Run: headless pygame with SDL's dummy video driver; simulated clock (each Clock.tick advances the game by its frame time, no real sleeping); random seed 0; keys injected as events and as key.get_pressed() state; mouse plan: one left click at the window centre at the start of phase 2, then a move to the lower-right quarter at the start of phase 3.
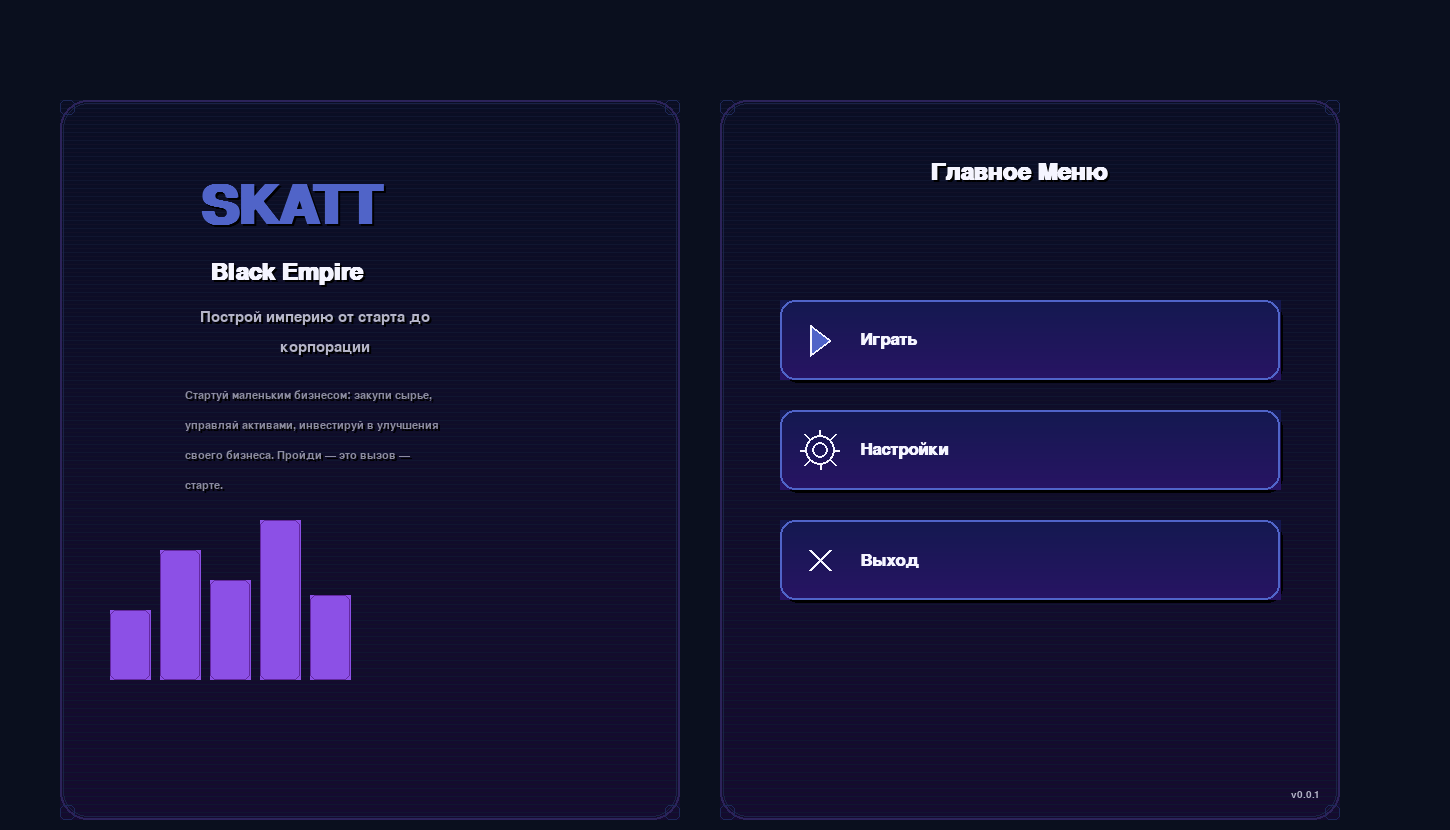
Frame 1 of 4 · flips 1–60 · no input
Frame 2 of 4 · flips 61–180 · clicked the window centre · tapped SPACE, RETURN · held RIGHT (→), D · screen unchanged from frame 1, image omitted
Frame 3 of 4 · flips 181–300 · moved the mouse to the lower-right quarter · held DOWN (↓), S · screen unchanged from frame 2, image omitted
Frame 4 of 4 · flips 301–420 · held LEFT (←), A, UP (↑), W · screen unchanged from frame 3, image omitted

The pygame program that drew these frames:

import pygame
import sys
import math
from typing import List, Tuple

# Initialize Pygame
pygame.init()

# Screen dimensions
SCREEN_WIDTH = 1450
SCREEN_HEIGHT = 830

# Colors
BLACK = (0, 0, 0)
DARK_BG = (5, 5, 20)
DARK_BLUE = (10, 15, 40)
DARK_PURPLE = (30, 10, 60)
DEEP_BLUE = (20, 25, 80)
DEEP_PURPLE = (40, 20, 100)
BLUE_ACCENT = (60, 80, 180)
PURPLE_ACCENT = (100, 40, 160)
LIGHT_BLUE = (80, 100, 200)
LIGHT_PURPLE = (120, 80, 220)
BAR_BASE = (90, 30, 180)
BAR_HIGHLIGHT = (140, 80, 230)
TEXT_PRIMARY = (245, 245, 255)
TEXT_SECONDARY = (180, 180, 200)
TEXT_TERTIARY = (140, 140, 160)

class ImageManager:
    """Менеджер для загрузки и управления изображениями."""
    
    def __init__(self):
        self.images = {}
        self.create_icon_images()
    
    def create_icon_images(self):
        """Создает иконки программно."""
        # Иконка Play
        play_icon = pygame.Surface((40, 40), pygame.SRCALPHA)
        points = [(10, 5), (30, 20), (10, 35)]
        pygame.draw.polygon(play_icon, LIGHT_BLUE, points)
        pygame.draw.polygon(play_icon, TEXT_PRIMARY, points, 2)
        self.images['play'] = play_icon
        
        # Иконка Settings
        settings_icon = pygame.Surface((40, 40), pygame.SRCALPHA)
        pygame.draw.circle(settings_icon, TEXT_PRIMARY, (20, 20), 15, 2)
        pygame.draw.circle(settings_icon, TEXT_PRIMARY, (20, 20), 8, 2)
        for i in range(8):
            angle = math.radians(i * 45)
            start_x = 20 + 15 * math.cos(angle)
            start_y = 20 + 15 * math.sin(angle)
            end_x = 20 + 22 * math.cos(angle)
            end_y = 20 + 22 * math.sin(angle)
            pygame.draw.line(settings_icon, TEXT_PRIMARY, (start_x, start_y), (end_x, end_y), 2)
        self.images['settings'] = settings_icon
        
        # Иконка Exit
        exit_icon = pygame.Surface((40, 40), pygame.SRCALPHA)
        pygame.draw.line(exit_icon, TEXT_PRIMARY, (10, 10), (30, 30), 3)
        pygame.draw.line(exit_icon, TEXT_PRIMARY, (30, 10), (10, 30), 3)
        self.images['exit'] = exit_icon

class FontManager:
    """Управление шрифтами."""
    
    def __init__(self):
        self.fonts = {}
        self.initialize_fonts()
    
    def initialize_fonts(self):
        """Инициализирует все шрифты."""
        try:
            self.fonts['title_large'] = pygame.font.SysFont('arial', 80, bold=True)
            self.fonts['title'] = pygame.font.SysFont('arial', 36, bold=True)
            self.fonts['subtitle'] = pygame.font.SysFont('arial', 22)
            self.fonts['desc'] = pygame.font.SysFont('arial', 17)
            self.fonts['button'] = pygame.font.SysFont('arial', 26, bold=True)
            self.fonts['version'] = pygame.font.SysFont('arial', 15)
        except:
            # Fallback to default fonts
            self.fonts['title_large'] = pygame.font.Font(None, 80)
            self.fonts['title'] = pygame.font.Font(None, 36)
            self.fonts['subtitle'] = pygame.font.Font(None, 22)
            self.fonts['desc'] = pygame.font.Font(None, 17)
            self.fonts['button'] = pygame.font.Font(None, 26)
            self.fonts['version'] = pygame.font.Font(None, 15)
    
    def get_font(self, name):
        """Возвращает шрифт по имени."""
        return self.fonts.get(name, self.fonts['desc'])

class GlassSurfaceFactory:
    """Фабрика для создания стеклянных поверхностей с сине-фиолетовым градиентом."""
    
    def __init__(self):
        self.cache = {}
    
    def create_glass_surface(self, width, height, alpha_base=150):
        """Создает стеклянную поверхность с сине-фиолетовым градиентом."""
        cache_key = (width, height, alpha_base)
        if cache_key in self.cache:
            return self.cache[cache_key].copy()
        
        surf = pygame.Surface((width, height), pygame.SRCALPHA)
        
        # Base semi-transparent layer with blue-purple gradient
        for i in range(height):
            # Интерполяция цвета от темно-синего к темно-фиолетовому
            progress = i / height
            r = int(DARK_BLUE[0] * (1 - progress) + DARK_PURPLE[0] * progress)
            g = int(DARK_BLUE[1] * (1 - progress) + DARK_PURPLE[1] * progress)
            b = int(DARK_BLUE[2] * (1 - progress) + DARK_PURPLE[2] * progress)
            color = (r, g, b, alpha_base)
            pygame.draw.line(surf, color, (0, i), (width, i))
        
        # Добавляем легкий переливающийся эффект
        for i in range(0, height, 4):
            progress = i / height
            # Чередуем синие и фиолетовые акценты
            if i % 8 == 0:
                accent_color = (*BLUE_ACCENT, 30)
            else:
                accent_color = (*PURPLE_ACCENT, 20)
            pygame.draw.line(surf, accent_color, (0, i), (width, i))
        
        # Inner border with blue accent
        inner_rect = pygame.Rect(3, 3, width-6, height-6)
        pygame.draw.rect(surf, (*LIGHT_BLUE, 60), inner_rect, border_radius=25, width=1)
        
        # Outer border with purple accent
        base_rect = pygame.Rect(0, 0, width, height)
        pygame.draw.rect(surf, (*LIGHT_PURPLE, 80), base_rect, border_radius=28, width=2)
        
        # Угловые акценты
        corner_size = 15
        corners = [
            (0, 0), (width-corner_size, 0),
            (0, height-corner_size), (width-corner_size, height-corner_size)
        ]
        
        for corner_x, corner_y in corners:
            pygame.draw.rect(surf, (*BLUE_ACCENT, 100), 
                           (corner_x, corner_y, corner_size, corner_size), 
                           border_radius=5, width=1)
        
        self.cache[cache_key] = surf.copy()
        return surf

class BarGraphRenderer:
    """Рендерер графика."""
    
    @staticmethod
    def draw_bar_graph(surface, x, y, bar_width, heights, bar_count=5):
        """Рисует столбчатую диаграмму."""
        spacing = 50
        for i in range(bar_count):
            bar_x = x + i * spacing
            bar_height = heights[i]
            bar_rect = pygame.Rect(bar_x, y - bar_height, bar_width, bar_height)
            
            # Base bar
            pygame.draw.rect(surface, BAR_BASE, bar_rect, border_radius=6)
            
            # Gradient
            for j in range(bar_height):
                grad_alpha = int(255 * (1 - j / bar_height * 0.4))
                grad_color = (*BAR_HIGHLIGHT[:3], grad_alpha)
                pygame.draw.line(surface, grad_color, 
                               (bar_x, y - bar_height + j), 
                               (bar_x + bar_width, y - bar_height + j))
            
            # Border
            pygame.draw.rect(surface, PURPLE_ACCENT, bar_rect, 1, border_radius=6)

class Button:
    """Класс кнопки с сине-фиолетовым стилем."""
    
    def __init__(self, rect, text, icon_name=None, image_manager=None):
        self.rect = rect
        self.text = text
        self.icon_name = icon_name
        self.image_manager = image_manager
        self.hovered = False
    
    def draw(self, surface, font, icon_x, icon_y):
        """Рисует кнопку с сине-фиолетовым градиентом."""
        # Тень
        shadow_rect = self.rect.move(3, 3)
        pygame.draw.rect(surface, (0, 0, 0, 60), shadow_rect, border_radius=15)
        
        # Градиентная основа
        for i in range(self.rect.height):
            progress = i / self.rect.height
            r = int(DEEP_BLUE[0] * (1 - progress) + DEEP_PURPLE[0] * progress)
            g = int(DEEP_BLUE[1] * (1 - progress) + DEEP_PURPLE[1] * progress)
            b = int(DEEP_BLUE[2] * (1 - progress) + DEEP_PURPLE[2] * progress)
            color = (r, g, b)
            pygame.draw.line(surface, color, 
                           (self.rect.x, self.rect.y + i), 
                           (self.rect.x + self.rect.width, self.rect.y + i))
        
        # Бордюр
        pygame.draw.rect(surface, LIGHT_BLUE, self.rect, border_radius=15, width=2)
        
        # Иконка
        if self.icon_name and self.image_manager:
            icon = self.image_manager.images.get(self.icon_name)
            if icon:
                surface.blit(icon, (icon_x, icon_y))
        
        # Текст
        text_surf = font.render(self.text, True, TEXT_PRIMARY)
        text_rect = text_surf.get_rect(midleft=(icon_x + 60, self.rect.centery))
        surface.blit(text_surf, text_rect)
        
        # Эффект при наведении
        if self.hovered:
            highlight = pygame.Surface((self.rect.width, self.rect.height), pygame.SRCALPHA)
            pygame.draw.rect(highlight, (255, 255, 255, 30), highlight.get_rect(), border_radius=15)
            surface.blit(highlight, self.rect.topleft)
    
    def is_hovered(self, mouse_pos):
        """Проверяет, наведена ли мышь на кнопку."""
        return self.rect.collidepoint(mouse_pos)

class Game:
    """Основной класс игры."""
    
    def __init__(self):
        self.screen = pygame.display.set_mode((SCREEN_WIDTH, SCREEN_HEIGHT))
        pygame.display.set_caption('Black Empire')
        self.clock = pygame.time.Clock()
        self.running = True
        
        self.image_manager = ImageManager()
        self.font_manager = FontManager()
        self.glass_factory = GlassSurfaceFactory()
        self.bar_renderer = BarGraphRenderer()
        
        self.initialize_ui()
    
    def initialize_ui(self):
        """Инициализирует UI элементы."""
        self.texts = {
            'bus': "SKATT",
            'title': "Black Empire",
            'subtitle1': "Построй империю от старта до",
            'subtitle2': "корпорации",
            'desc': [
                "Стартуй маленьким бизнесом: закупи сырье,",
                "управляй активами, инвестируй в улучшения",
                "своего бизнеса. Пройди — это вызов —",
                "старте."
            ],
            'version': "v0.0.1"
        }
        
        self.left_panel_rect = pygame.Rect(60, 100, 620, 720)
        self.right_panel_rect = pygame.Rect(720, 100, 620, 720)
        
        button_width, button_height = 500, 80
        button_y_start = self.right_panel_rect.y + 200
        button_spacing = 110
        
        self.buttons = [
            Button(
                pygame.Rect(self.right_panel_rect.x + 60, button_y_start, button_width, button_height),
                "Играть",
                'play',
                self.image_manager
            ),
            Button(
                pygame.Rect(self.right_panel_rect.x + 60, button_y_start + button_spacing, button_width, button_height),
                "Настройки",
                'settings',
                self.image_manager
            ),
            Button(
                pygame.Rect(self.right_panel_rect.x + 60, button_y_start + 2 * button_spacing, button_width, button_height),
                "Выход",
                'exit',
                self.image_manager
            )
        ]
        
        self.bar_heights = [70, 130, 100, 160, 85]
    
    def handle_events(self):
        """Обрабатывает события."""
        mouse_pos = pygame.mouse.get_pos()
        
        for event in pygame.event.get():
            if event.type == pygame.QUIT:
                self.running = False
            elif event.type == pygame.KEYDOWN:
                if event.key == pygame.K_ESCAPE:
                    self.running = False
            elif event.type == pygame.MOUSEMOTION:
                for button in self.buttons:
                    button.hovered = button.is_hovered(mouse_pos)
    
    def draw_background(self):
        """Рисует темный фон без анимированного графика."""
        # Сплошной темный фон
        self.screen.fill(DARK_BG)
        
        # Легкий градиентный эффект
        for i in range(SCREEN_HEIGHT):
            alpha = int(50 * (i / SCREEN_HEIGHT))
            color = (10, 15, 30, alpha)
            pygame.draw.line(self.screen, color, (0, i), (SCREEN_WIDTH, i))
    
    def draw_panel(self, rect):
        """Рисует стеклянную панель с сине-фиолетовым градиентом."""
        glass_surf = self.glass_factory.create_glass_surface(rect.width, rect.height, 160)
        self.screen.blit(glass_surf, rect.topleft)
    
    def draw_text_with_shadow(self, text, font_name, pos, color):
        """Рисует текст с тенью."""
        font = self.font_manager.get_font(font_name)
        
        # Тень
        shadow_surf = font.render(text, True, BLACK)
        self.screen.blit(shadow_surf, (pos[0] + 2, pos[1] + 2))
        
        # Основной текст
        text_surf = font.render(text, True, color)
        self.screen.blit(text_surf, pos)
    
    def draw_left_panel(self):
        """Рисует левую панель."""
        x, y = self.left_panel_rect.topleft
        
        # Логотип и заголовок
        self.draw_text_with_shadow(self.texts['bus'], 'title_large', (x + 140, y + 80), LIGHT_BLUE)
        self.draw_text_with_shadow(self.texts['title'], 'title', (x + 150, y + 160), TEXT_PRIMARY)
        
        # Подзаголовок
        self.draw_text_with_shadow(self.texts['subtitle1'], 'subtitle', (x + 140, y + 210), TEXT_SECONDARY)
        self.draw_text_with_shadow(self.texts['subtitle2'], 'subtitle', (x + 220, y + 240), TEXT_SECONDARY)
        
        # Описание
        desc_y = y + 290
        for line in self.texts['desc']:
            self.draw_text_with_shadow(line, 'desc', (x + 125, desc_y), TEXT_TERTIARY)
            desc_y += 30
        
        # График
        self.bar_renderer.draw_bar_graph(
            self.screen, 
            x + 50, 
            y + 580, 
            40, 
            self.bar_heights
        )
    
    def draw_right_panel(self):
        """Рисует правую панель."""
        x, y = self.right_panel_rect.topleft
        
        # Заголовок
        self.draw_text_with_shadow("Главное Меню", 'title', 
                                 (x + self.right_panel_rect.width // 2 - 100, y + 60), 
                                 TEXT_PRIMARY)
        
        # Кнопки
        for i, button in enumerate(self.buttons):
            icon_x = x + 80
            icon_y = y + 200 + i * 110 + 20
            button.draw(self.screen, self.font_manager.get_font('button'), icon_x, icon_y)
        
        # Версия
        version_font = self.font_manager.get_font('version')
        version_surf = version_font.render(self.texts['version'], True, TEXT_SECONDARY)
        version_rect = version_surf.get_rect(
            bottomright=(x + self.right_panel_rect.width - 20, y + self.right_panel_rect.height - 20)
        )
        self.screen.blit(version_surf, version_rect)
    
    def run(self):
        """Запускает главный цикл игры."""
        while self.running:
            self.handle_events()
            
            # Отрисовка
            self.draw_background()
            self.draw_panel(self.left_panel_rect)
            self.draw_panel(self.right_panel_rect)
            self.draw_left_panel()
            self.draw_right_panel()
            
            pygame.display.flip()
            self.clock.tick(60)
        
        pygame.quit()
        sys.exit()

if __name__ == "__main__":
    game = Game()
    game.run()
